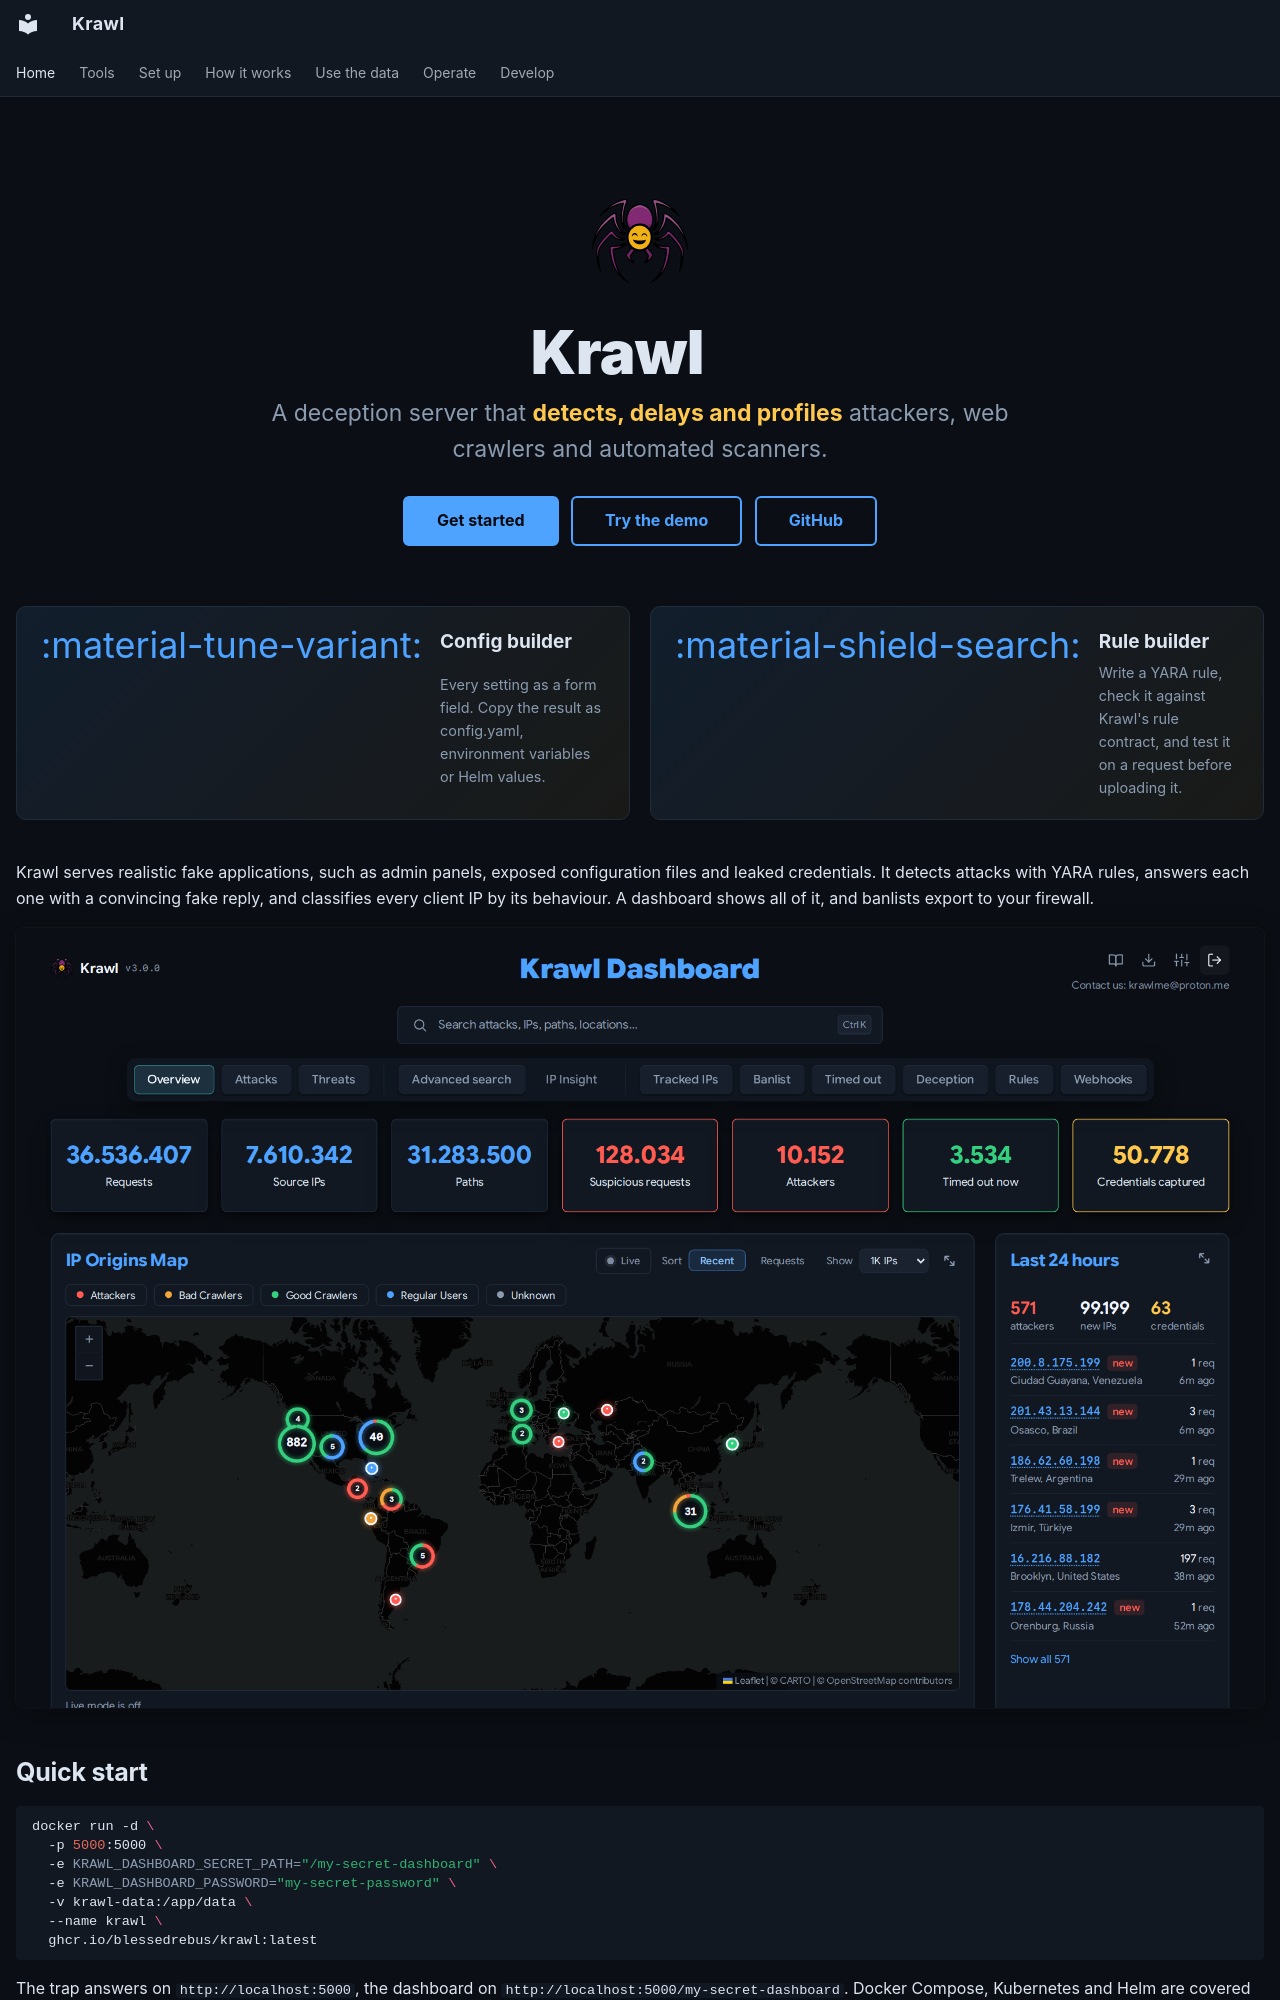

repository: BlessedRebuS/Krawl · page: index.html · generator: mkdocs

---
hide:
  - navigation
  - toc
---

<div class="krawl-hero" markdown>

![Krawl logo](img/krawl-svg.svg){ .krawl-logo }

# Krawl

<p class="krawl-tagline">A deception server that <strong>detects, delays and profiles</strong>
attackers, web crawlers and automated scanners.</p>

[Get started](#quick-start){ .md-button .md-button--primary }
[Try the demo](http://demo.krawlme.com/das_dashboard){ .md-button }
[GitHub](https://github.com/BlessedRebuS/Krawl){ .md-button }

</div>

<div class="krawl-tools" markdown>

[<span class="krawl-tool-icon">:material-tune-variant:</span>
<span class="krawl-tool-title">Config builder</span>
<span class="krawl-tool-text">Every setting as a form field. Copy the result as config.yaml, environment variables or Helm values.</span>](config-builder.md)

[<span class="krawl-tool-icon">:material-shield-search:</span>
<span class="krawl-tool-title">Rule builder</span>
<span class="krawl-tool-text">Write a YARA rule, check it against Krawl's rule contract, and test it on a request before uploading it.</span>](rule-builder.md)

</div>

Krawl serves realistic fake applications, such as admin panels, exposed
configuration files and leaked credentials. It detects attacks with YARA rules,
answers each one with a convincing fake reply, and classifies every client IP
by its behaviour. A dashboard shows all of it, and banlists export to your
firewall.

![Krawl dashboard](img/geoip_dashboard.png)

## Quick start

```bash
docker run -d \
  -p 5000:5000 \
  -e KRAWL_DASHBOARD_SECRET_PATH="/my-secret-dashboard" \
  -e KRAWL_DASHBOARD_PASSWORD="my-secret-password" \
  -v krawl-data:/app/data \
  --name krawl \
  ghcr.io/blessedrebus/krawl:latest
```

The trap answers on `http://localhost:5000`, the dashboard on
`http://localhost:5000/my-secret-dashboard`. Docker Compose, Kubernetes and
Helm are covered in [Deployment modes](deployment-modes.md).

!!! warning "Upgrading from 2.4?"
    Read [Upgrading from 2.4 to 3.0](upgrading.md) first.
